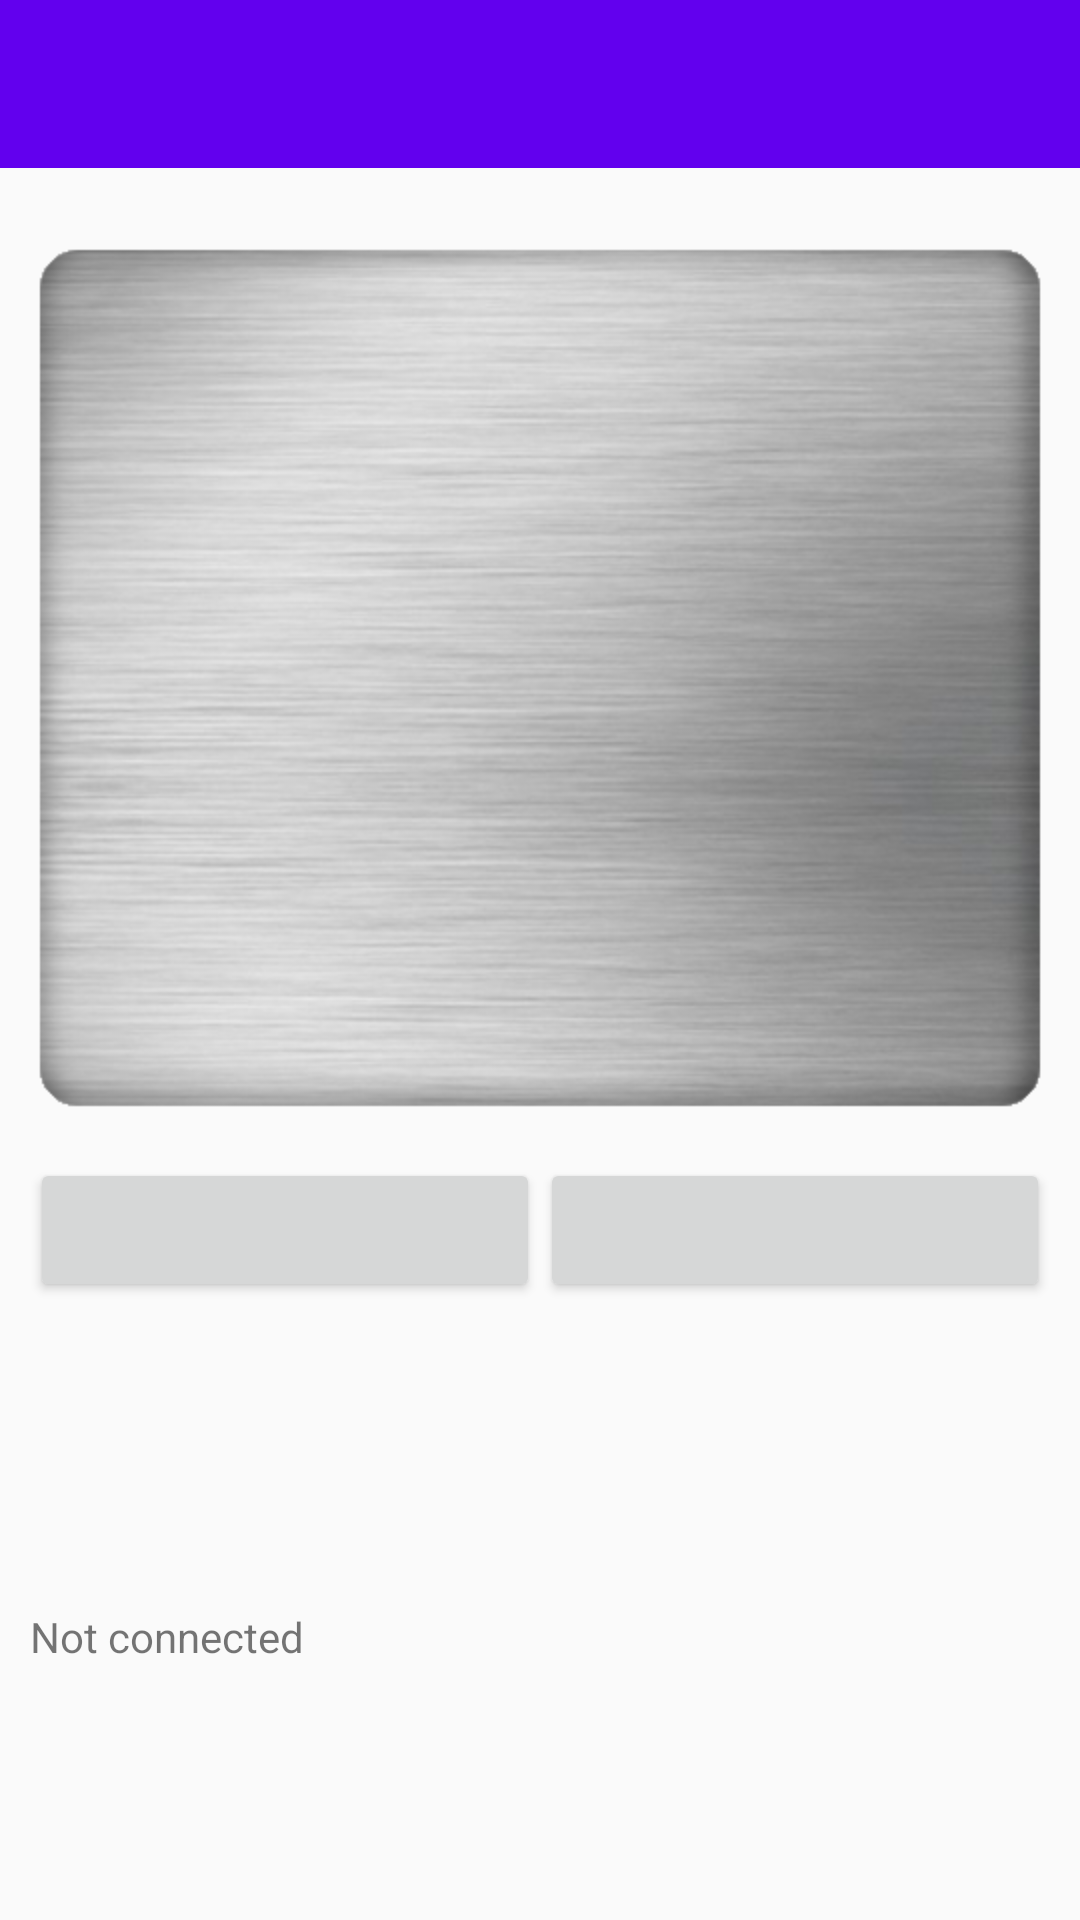

This screen was rendered from an Android layout file. Write that file and the resources it references.
<!-- AndroidManifest.xml: application theme AppTheme -->
<!-- res/layout/activity_main.xml -->
<?xml version="1.0" encoding="utf-8"?>
<LinearLayout
    xmlns:android="http://schemas.android.com/apk/res/android"
    xmlns:app="http://schemas.android.com/apk/res-auto"
    xmlns:tools="http://schemas.android.com/tools"
    android:layout_width="match_parent"
    android:layout_height="match_parent"
    android:orientation="vertical">

    
    <android.support.v7.widget.Toolbar
        android:id="@+id/toolbar"
        android:minHeight="?attr/actionBarSize"
        android:layout_width="match_parent"
        android:layout_height="wrap_content"
        app:titleTextColor="@android:color/white"
        android:background="?attr/colorPrimary">

    </android.support.v7.widget.Toolbar>

    
    <LinearLayout
        android:layout_width="match_parent"
        android:layout_height="match_parent"
        android:orientation="vertical"
        android:padding="10dp">

        <ImageView
            android:id="@+id/surface"
            android:layout_width="match_parent"
            android:layout_height="320dp"
            android:src="@drawable/metal"/>

        <LinearLayout
            android:layout_width="match_parent"
            android:layout_height="150dp"
            android:weightSum="1"
            android:orientation="horizontal">

            <Button
                android:id="@+id/leftButton"
                android:layout_width="match_parent"
                android:layout_height="wrap_content"
                android:layout_weight="0.5" />

            <Button
                android:id="@+id/rightButton"
                android:layout_width="match_parent"
                android:layout_height="wrap_content"
                android:layout_weight="0.5" />
        </LinearLayout>
        <TextView
            android:id="@+id/status"
            android:layout_width="match_parent"
            android:layout_height="match_parent"
            android:text="Not connected"
            android:layout_gravity="bottom"/>
    </LinearLayout>
</LinearLayout>
<!-- resources referenced by this layout -->
<resources>
  <!-- drawable metal: png bitmap (drawable, 98496 bytes) -->
  <style name="AppTheme" parent="Theme.AppCompat.Light.NoActionBar">
          
          <item name="colorPrimary">@color/colorPrimary</item>
          <item name="colorPrimaryDark">@color/colorPrimaryDark</item>
          <item name="colorAccent">@color/colorAccent</item>
  
      </style>
  <!-- not gathered from this repository: default colours our renderer supplied (Android Studio template values) -->
  <color name="colorPrimary">#FF6200EE</color>
  <color name="colorPrimaryDark">#FF3700B3</color>
  <color name="colorAccent">#FF03DAC5</color>
</resources>
